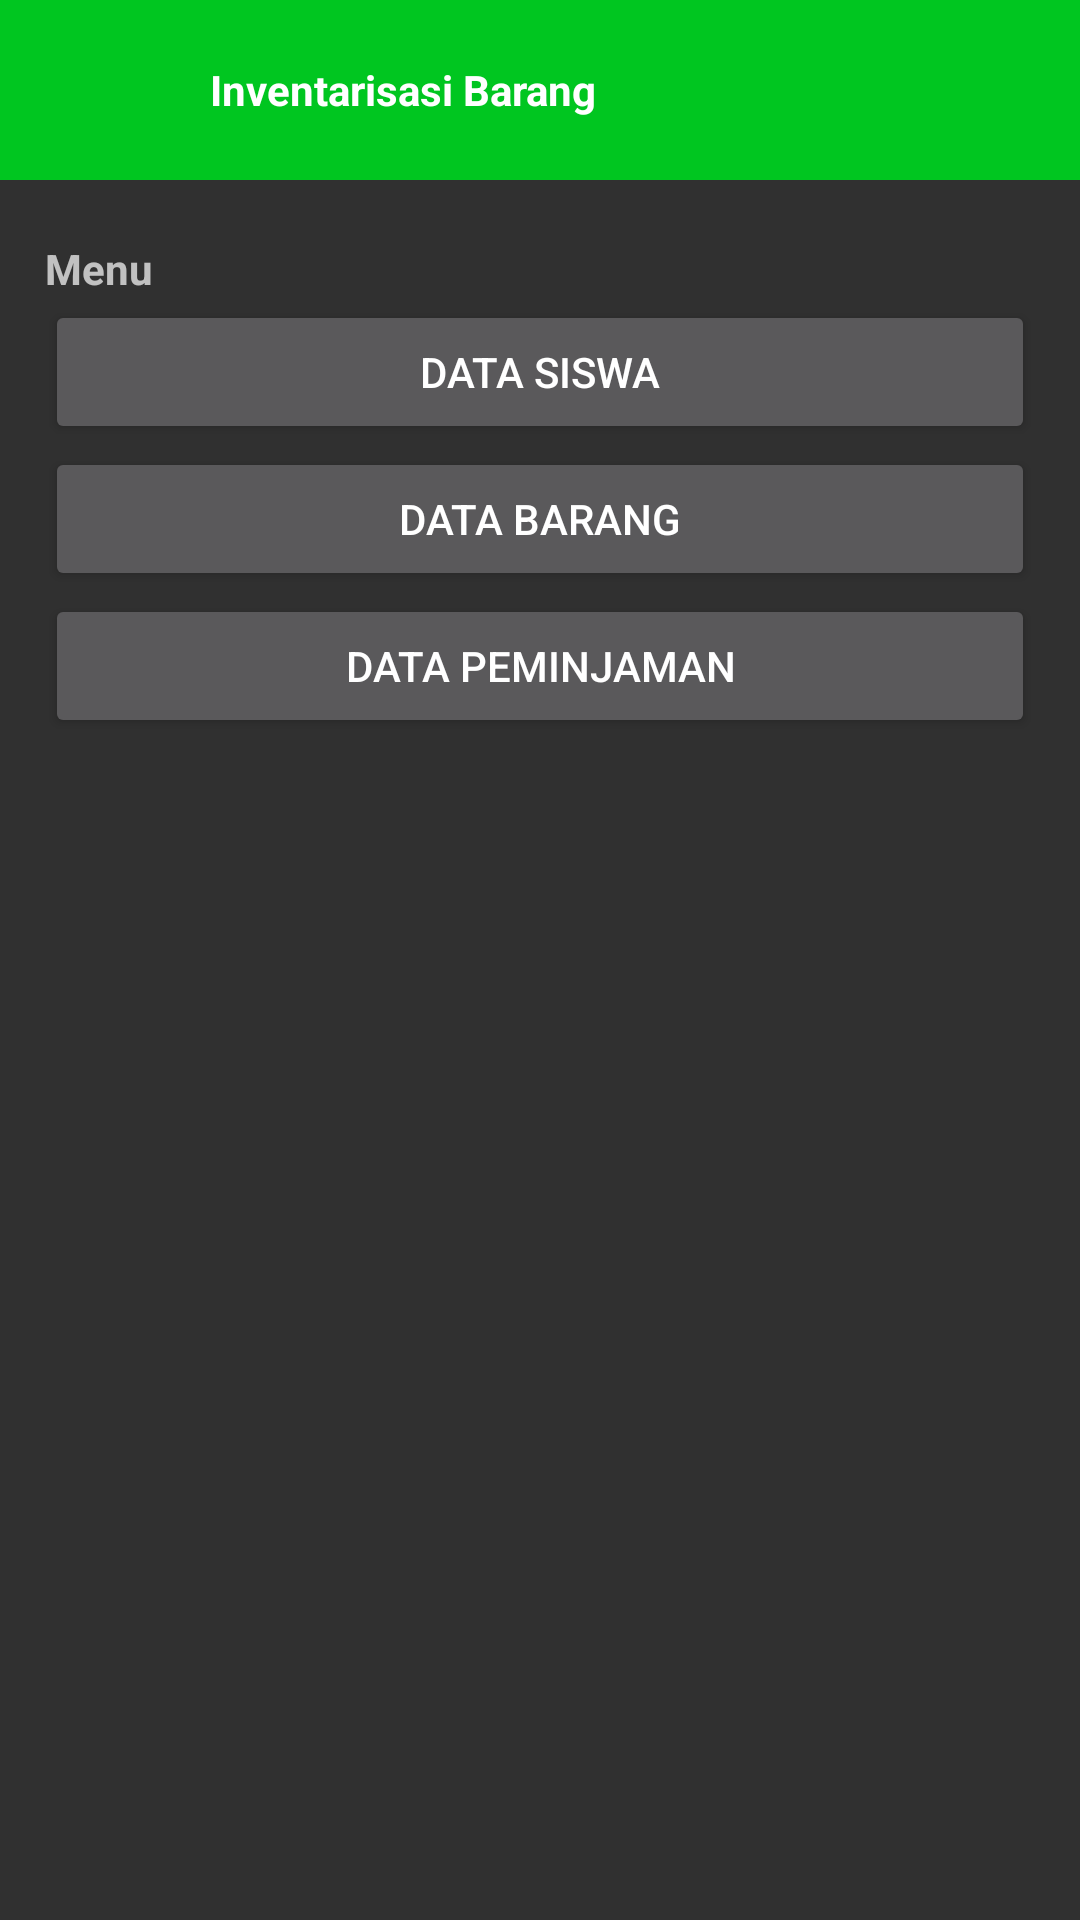

Reconstruct the res/layout file that produces this screen, plus the resources it refers to.
<!-- AndroidManifest.xml: application theme Theme.Design.NoActionBar -->
<!-- res/layout/activity_main.xml -->
<?xml version="1.0" encoding="utf-8"?>
<androidx.constraintlayout.widget.ConstraintLayout xmlns:android="http://schemas.android.com/apk/res/android"
    xmlns:app="http://schemas.android.com/apk/res-auto"
    xmlns:tools="http://schemas.android.com/tools"
    android:layout_width="match_parent"
    android:layout_height="match_parent"
    tools:context=".MainActivity">

    <LinearLayout
        android:id="@+id/container1"
        android:layout_width="match_parent"
        android:layout_height="60dp"
        android:orientation="horizontal"
        app:layout_constraintTop_toTopOf="parent"
        tools:layout_editor_absoluteY="1dp"
        android:background="#00C620">
        <ImageView
            android:layout_width="60dp"
            android:layout_height="match_parent"
            android:src="@drawable/bizum"/>
        <TextView
            android:layout_width="wrap_content"
            android:layout_height="match_parent"
            android:text="Inventarisasi Barang"
            android:gravity="center_vertical"
            android:padding="10dp"
            android:textStyle="bold"
            android:textColor="#fff"/>
    </LinearLayout>

    <LinearLayout
        android:id="@+id/container2"
        android:layout_width="match_parent"
        android:layout_height="200dp"
        android:orientation="vertical"
        app:layout_constraintTop_toBottomOf="@+id/container1"
        tools:layout_editor_absoluteY="61dp">
        <TextView
            android:layout_width="wrap_content"
            android:layout_height="wrap_content"
            android:text="Menu"
            android:layout_marginLeft="15dp"
            android:layout_marginTop="20dp"
            android:textStyle="bold"/>
        <Button
            android:id="@+id/buttonSiswa"
            android:layout_width="match_parent"
            android:layout_height="wrap_content"
            android:layout_marginTop="1dp"
            android:layout_marginLeft="15dp"
            android:layout_marginRight="15dp"
            android:text="Data Siswa"
            />
        <Button
            android:id="@+id/buttonBarang"
            android:layout_width="match_parent"
            android:layout_height="wrap_content"
            android:layout_marginTop="1dp"
            android:layout_marginLeft="15dp"
            android:layout_marginRight="15dp"
            android:text="Data Barang"
            />
        <Button
            android:id="@+id/buttonPeminjaman"
            android:layout_width="match_parent"
            android:layout_height="wrap_content"
            android:layout_marginTop="1dp"
            android:layout_marginLeft="15dp"
            android:layout_marginRight="15dp"
            android:text="Data Peminjaman"
            />
    </LinearLayout>


</androidx.constraintlayout.widget.ConstraintLayout>
<!-- resources referenced by this layout -->
<resources>

</resources>
